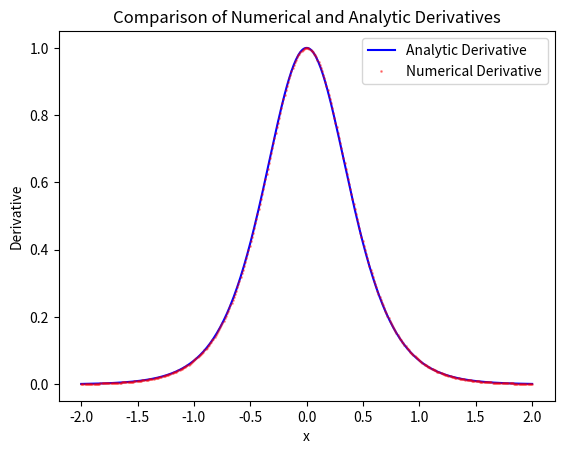

The script that saved this image:
import numpy as np
from math import tanh

import matplotlib.pyplot as plt

# Define the function f(x)
def f(x):
    return 1 + 0.5 * tanh(2 * x)

# Define the analytic derivative of f(x)
def f_prime_analytic(x):
    return 1 / (np.cosh(2 * x) ** 2)

# Central difference method to calculate the numerical derivative
def central_difference(f, x, h=1e-5):
    return (f(x + h) - f(x - h)) / (2 * h)

# Range of x values
x_values = np.linspace(-2, 2, 400)
numerical_derivative = [central_difference(f, x) for x in x_values]
analytic_derivative = [f_prime_analytic(x) for x in x_values]

# Plotting the results
plt.plot(x_values, analytic_derivative, label='Analytic Derivative', color='blue')
plt.plot(x_values, numerical_derivative, '.', label='Numerical Derivative', color='red', markersize=2, alpha=0.4)
plt.xlabel('x')
plt.ylabel('Derivative')
plt.legend()
plt.title('Comparison of Numerical and Analytic Derivatives')
#plt.savefig('derivative_plot.png')
plt.show()